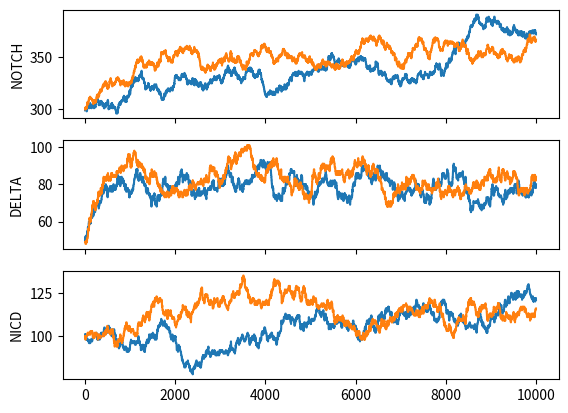

Recreate this plot in Python.
# IMPORT PYTHON MODULES
import matplotlib.pyplot as plt
import numpy as np
import logging

# INITIALIZE PARAMETER VALUES
KT = 0.0002  # Delta-Notch binding rate
GE = 0.01    # Extracellular molecule decay rate (used in dN/dt and dD/dt equations)
GI = 0.05    # NICD decay rate
NM = 10      # Maximum rate of Notch production
DM = 10      # Maximum rate of Delta production
N0 = 100     # Notch hill function (H+) half-max
D0 = 100     # Delta hill function (H-) half-max

# INITIALIZE HILL FUNCTIONS
HP = lambda i : (NM * i**2) / ((N0**2) + (i**2))
HM = lambda i : (DM * D0**2) / ((D0**2) + (i**2))

# INITIALIZE NEIGHBOURS (by index in state, include both directions)
NEIGHBOURS = np.array([
    [0, 1],
    [1, 0],
])

# INITIALIZE SYSTEM STATE (each element contains integers [N, D, I] for one cell)
state = np.array([
    [300, 50, 100],
    [300, 50, 100],
])

# INITIALIZE SYSTEM RATES (ri contains rates for reaction i)
#  - Each pair of neighbours creates one reaction
#  - Each cell has five other reactions (decay/production)
rates = np.empty(len(NEIGHBOURS) + (len(state) * 5))

# INITIALIZE SIMULATION TIME
t = 0


# Generates the reaction rates based on the current state
def update_reaction_rates(state):

    # Initialize empty rate arrays for each reaction
    r1 = np.empty(len(NEIGHBOURS))
    r2 = np.empty(len(state))
    r3 = np.empty(len(state))
    r4 = np.empty(len(state))
    r5 = np.empty(len(state))
    r6 = np.empty(len(state))

    # Iterate over all cells to get the reaction/decay rates
    for i, cell in enumerate(state):

        # Set all of the decay rates (reactions 2-4)
        r2[i] = cell[0] * GE  # Rate parameter of Notch decay
        r3[i] = cell[1] * GE  # Rate parameter of Delta decay
        r4[i] = cell[2] * GI  # Rate parameter of NICD decay

        # Set all of the production rates (reactions 5-6)
        r5[i] = HP(cell[0])   # Rate parameter of Notch production
        r6[i] = HM(cell[1])   # Rate parameter of Delta production

    # Sum over the neighbour pairs to get the binding rates (reaction 1) 
    for i, (cellA, cellB) in enumerate(NEIGHBOURS):
        r1[i] = KT * state[cellA][0] * state[cellB][1]

    # Return the combined array of rates
    return np.concatenate((r1 ,r2, r3, r4, r5, r6))


# Takes the reaction rates and generates the next reaction time
def generate_reaction_time(rates):
    return np.random.exponential(scale = np.sum(rates))


# Generate an event, returning a (reaction, index) tuple
def generate_event(rates):

    # Sample a random value in [0, 1] and find its index in the partition
    partition = np.cumsum(rates) / np.sum(rates)
    event = np.searchsorted(partition, np.random.rand())

    # Check if the event is a binding event
    if event < len(NEIGHBOURS):
        return (np.int64(1), event)

    # Otherwise do some modulo fuckery to get the reaction
    reaction = 2 + ((event - len(NEIGHBOURS)) // len(state))
    index = (event - len(NEIGHBOURS)) % len(state)
    return (reaction, index)


# Update the state given an event
def update_state(event):
    reaction, index = event

    # Binding reaction event
    if reaction == 1:
        cellA, cellB = NEIGHBOURS[index]
        state[cellA][0] -= 1 # Remove Notch from cell A
        state[cellB][1] -= 1 # Remove Delta from cell B
        state[cellA][2] += 1 # Add a NICD to cell A

    # Notch decay event
    if reaction == 2: 
        state[index][0] -= 1

    # Delta decay event
    if reaction == 3: 
        state[index][1] -= 1

    # NICD decay devent
    if reaction == 4:
        state[index][2] -= 1

    # Notch production event
    if reaction == 5: 
        state[index][0] += 1

    # Delta production event
    if reaction == 6:
        state[index][1] += 1

    return state
    

# Main simulation loop
def main():

    global state
    global rates
    global t

    # Initialize an empty results array
    steps = 10000
    vT = np.arange(steps)
    results = np.empty((steps, 2, 3))
    for i in vT:

        # Update reaction rates
        rates = update_reaction_rates(state)

        # Generate a new reaction time and increment t
        t += generate_reaction_time(rates)

        # Generate an event for this time step
        event = generate_event(rates)

        # Update the state based on the event
        state = update_state(event)

        # Add the state to the results array
        results[i] = state


    # Get the trajectories for the notch, delta, and NICD concentrations for each cell
    N1 = results[:, 0, 0]
    D1 = results[:, 0, 1]
    I1 = results[:, 0, 2]
    N2 = results[:, 1, 0]
    D2 = results[:, 1, 1]
    I2 = results[:, 1, 2]

    # Plot the results
    fig, axs = plt.subplots(3, 1, sharex = True)
    axs[0].plot(vT, N1)
    axs[0].plot(vT, N2)
    axs[0].set_ylabel("NOTCH")
    axs[1].plot(vT, D1)
    axs[1].plot(vT, D2)
    axs[1].set_ylabel("DELTA")
    axs[2].plot(vT, I1)
    axs[2].plot(vT, I2)
    axs[2].set_ylabel("NICD")
    # plt.show()
    fig.savefig('fig.pdf')


main()
